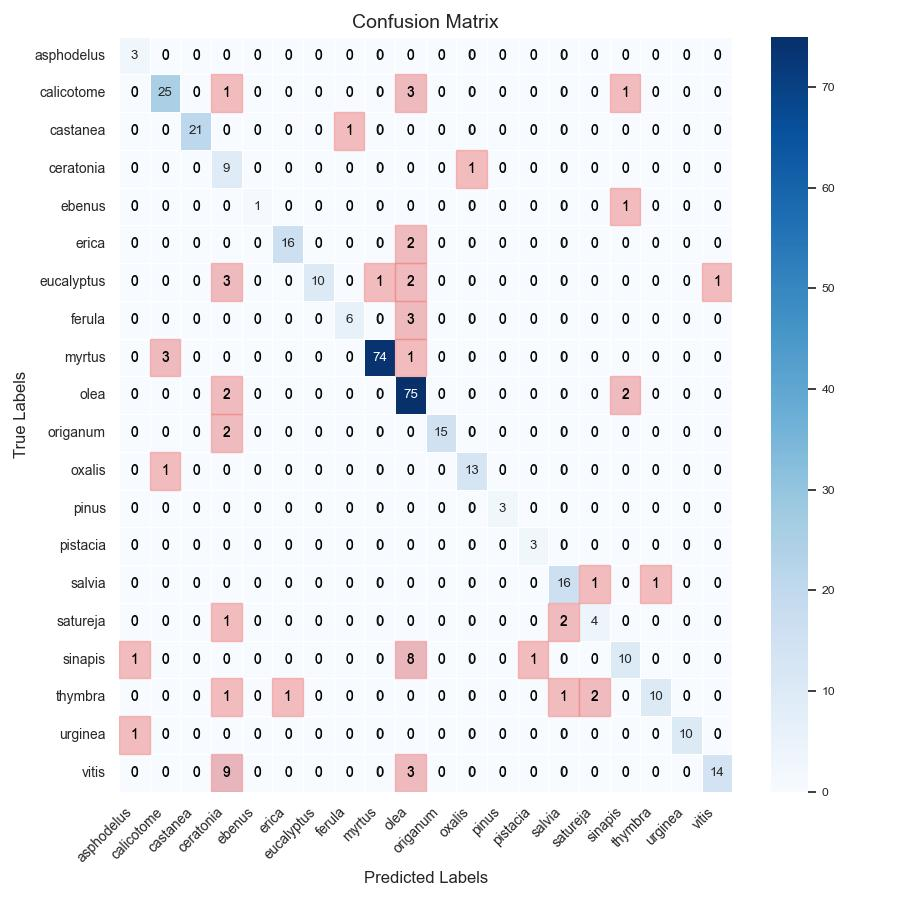

The file beside this chart, header and first rows:
, asphodelus, calicotome, castanea, ceratonia, ebenus, erica, eucalyptus, ferula, myrtus, olea, origanum, oxalis, pinus, pistacia, salvia, satureja, sinapis, thymbra, urginea, vitis
asphodelus, 3, 0, 0, 0, 0, 0, 0, 0, 0, 0, 0, 0, 0, 0, 0, 0, 0, 0, 0, 0
calicotome, 0, 25, 0, 1, 0, 0, 0, 0, 0, 3, 0, 0, 0, 0, 0, 0, 1, 0, 0, 0
castanea, 0, 0, 21, 0, 0, 0, 0, 1, 0, 0, 0, 0, 0, 0, 0, 0, 0, 0, 0, 0
ceratonia, 0, 0, 0, 9, 0, 0, 0, 0, 0, 0, 0, 1, 0, 0, 0, 0, 0, 0, 0, 0
ebenus, 0, 0, 0, 0, 1, 0, 0, 0, 0, 0, 0, 0, 0, 0, 0, 0, 1, 0, 0, 0
erica, 0, 0, 0, 0, 0, 16, 0, 0, 0, 2, 0, 0, 0, 0, 0, 0, 0, 0, 0, 0
eucalyptus, 0, 0, 0, 3, 0, 0, 10, 0, 1, 2, 0, 0, 0, 0, 0, 0, 0, 0, 0, 1
ferula, 0, 0, 0, 0, 0, 0, 0, 6, 0, 3, 0, 0, 0, 0, 0, 0, 0, 0, 0, 0
myrtus, 0, 3, 0, 0, 0, 0, 0, 0, 74, 1, 0, 0, 0, 0, 0, 0, 0, 0, 0, 0
olea, 0, 0, 0, 2, 0, 0, 0, 0, 0, 75, 0, 0, 0, 0, 0, 0, 2, 0, 0, 0
origanum, 0, 0, 0, 2, 0, 0, 0, 0, 0, 0, 15, 0, 0, 0, 0, 0, 0, 0, 0, 0
oxalis, 0, 1, 0, 0, 0, 0, 0, 0, 0, 0, 0, 13, 0, 0, 0, 0, 0, 0, 0, 0
pinus, 0, 0, 0, 0, 0, 0, 0, 0, 0, 0, 0, 0, 3, 0, 0, 0, 0, 0, 0, 0
pistacia, 0, 0, 0, 0, 0, 0, 0, 0, 0, 0, 0, 0, 0, 3, 0, 0, 0, 0, 0, 0
salvia, 0, 0, 0, 0, 0, 0, 0, 0, 0, 0, 0, 0, 0, 0, 16, 1, 0, 1, 0, 0
satureja, 0, 0, 0, 1, 0, 0, 0, 0, 0, 0, 0, 0, 0, 0, 2, 4, 0, 0, 0, 0
sinapis, 1, 0, 0, 0, 0, 0, 0, 0, 0, 8, 0, 0, 0, 1, 0, 0, 10, 0, 0, 0
thymbra, 0, 0, 0, 1, 0, 1, 0, 0, 0, 0, 0, 0, 0, 0, 1, 2, 0, 10, 0, 0
urginea, 1, 0, 0, 0, 0, 0, 0, 0, 0, 0, 0, 0, 0, 0, 0, 0, 0, 0, 10, 0
vitis, 0, 0, 0, 9, 0, 0, 0, 0, 0, 3, 0, 0, 0, 0, 0, 0, 0, 0, 0, 14
